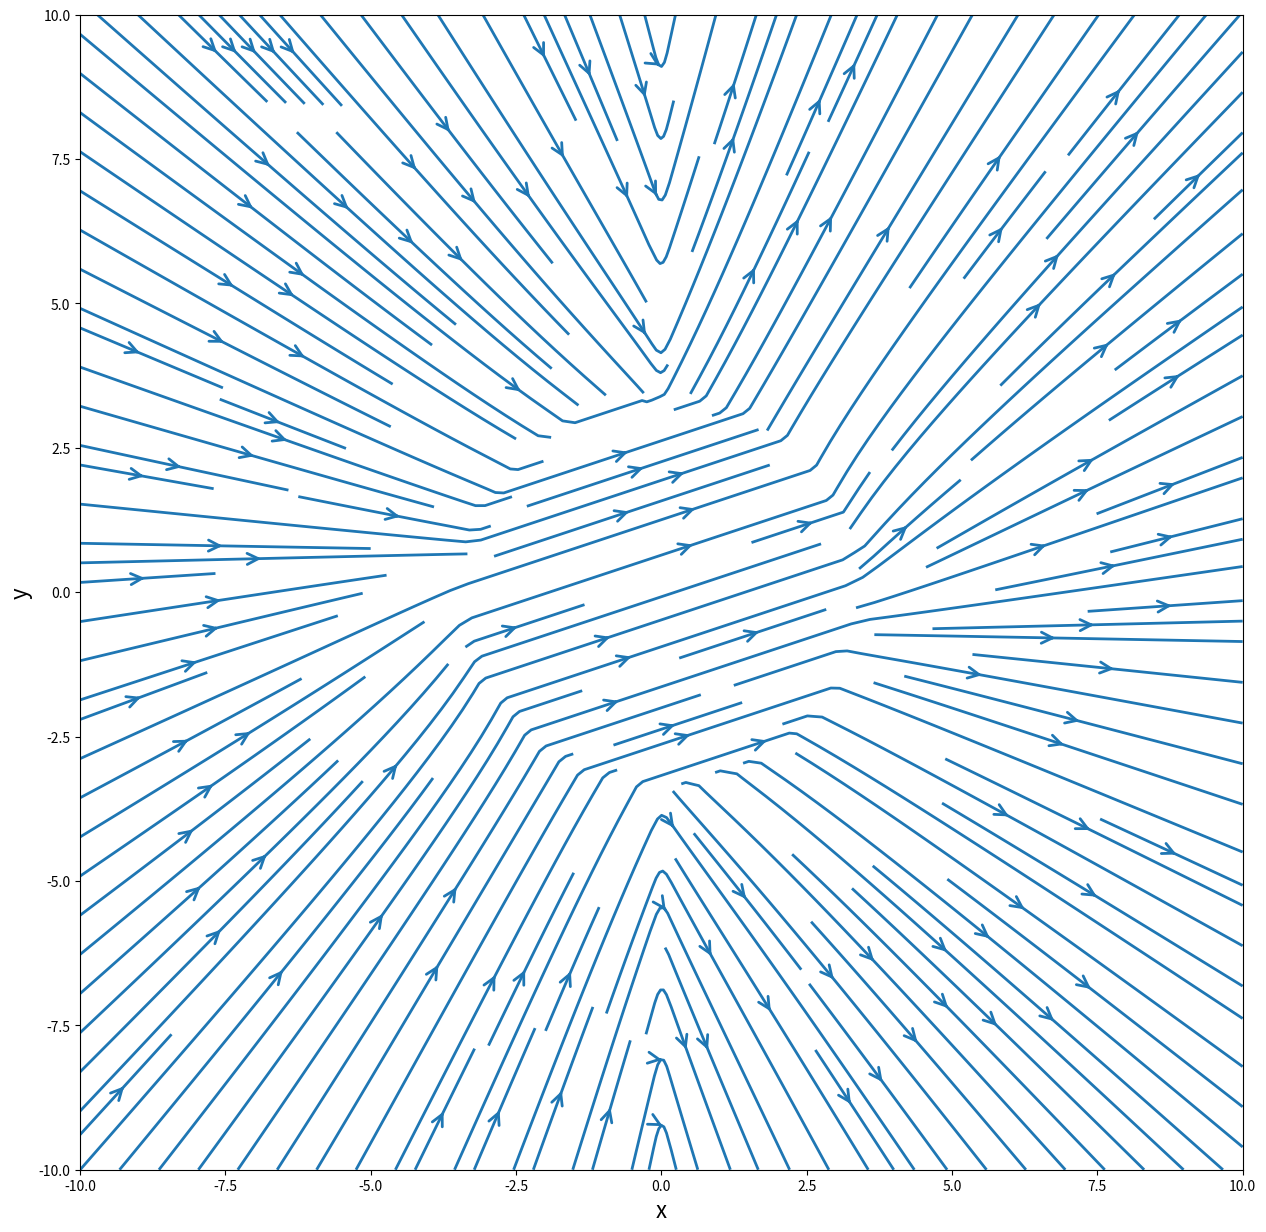

Here is the Python script that generated this plot:
#!/usr/bin/env python
# coding: utf-8

# In[1]:


import numpy as np
from matplotlib import pyplot as pp

#%% Mesh
N=100
x_start, x_end = -10.0, 10.0
y_start, y_end = -10.0, 10.0
x=np.linspace(x_start, x_end,N)
y=np.linspace(y_start, y_end,N)
X,Y=np.meshgrid(x,y)

E1_x = np.zeros([N,N])
E1_y = np.zeros([N,N])
E2_x = np.zeros([N,N])
E2_y = np.zeros([N,N])

a = 3.5
s = 5
e1 = 8.854*(10**(-12))
e2 = 8.854*(10**(-9))
e = (a**2)/(e1 + e2)
h = (a*s)/e2
Pox = 3
Poy = 1

#%%
F = lambda x, y: np.arctan(y/x)
R = lambda x, y: x**2 + y**2
 
E1_x = E1_x + Pox/e
E1_y = E1_y + Poy/e
E2_x = E2_x + e*Pox/R(X,Y)*(2*(np.sin(F(X,Y))**2)-1) - e*Poy/R(X,Y)*np.sin(2*F(X,Y)) + h*np.cos(F(X,Y))/np.sqrt(R(X,Y))
E2_y = E2_y + e*Poy/R(X,Y) + h*np.sin(F(X,Y))/np.sqrt(R(X,Y))

for i in range(N):
    for j in range(N):
        p = X[i,j]
        q = Y[i,j]
        w = p**2 + q**2
        if w < (a**2):
            E2_x [i,j] = 0
            E2_y [i,j] = 0
        else:
            E1_x [i,j] = 0
            E1_y [i,j] = 0

E_x = E1_x + E2_x
E_y = E1_y + E2_y

#%% Streamlines Plot
width = 15.0
height = (y_end - y_start) / (x_end - x_start) * width
pp.figure(figsize=(width, height))
pp.xlabel('x', fontsize=16)
pp.ylabel('y', fontsize=16)
pp.xlim(x_start, x_end)
pp.ylim(y_start, y_end)
pp.streamplot(X, Y, E_x, E_y,
                   density=2.0, linewidth=2, arrowsize=2, arrowstyle='->')


# In[ ]:




